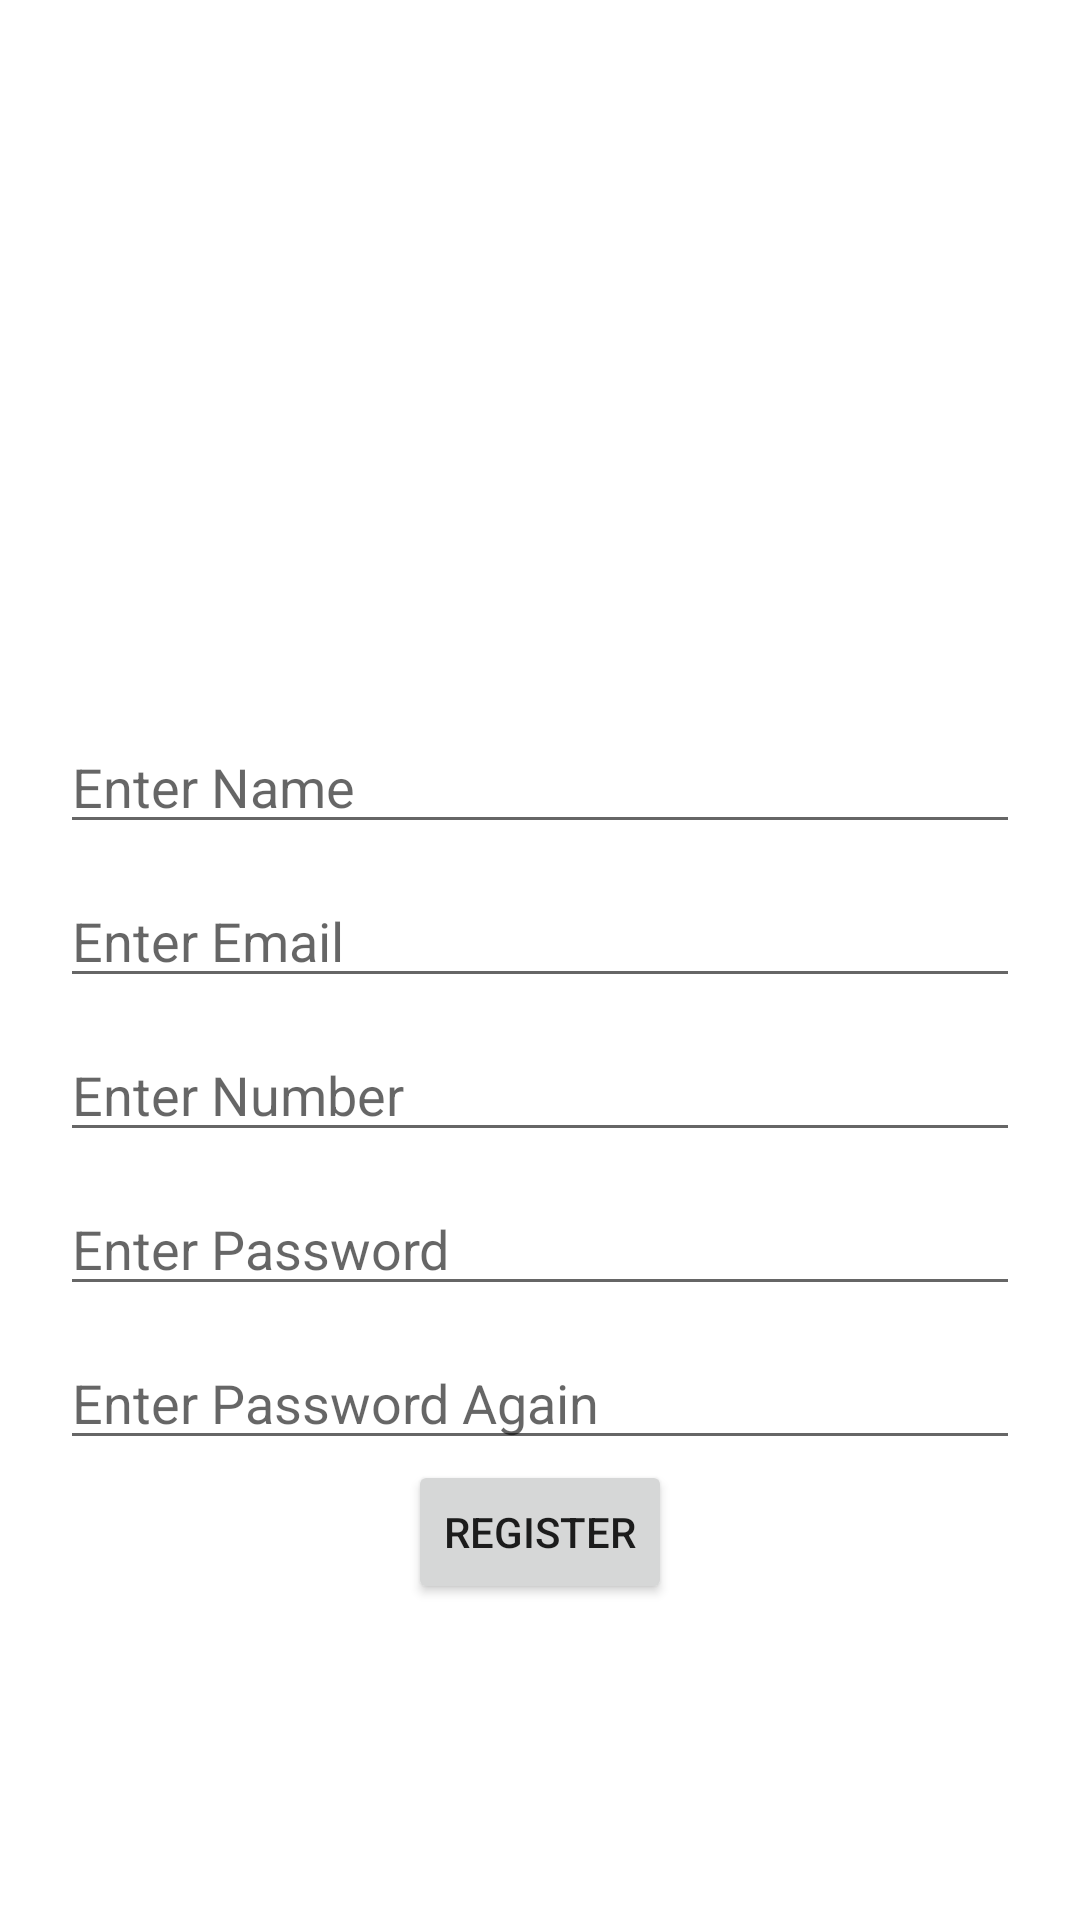

The Android layout XML behind this screen, and the referenced resources:
<!-- AndroidManifest.xml: application theme Theme.JigneshAndroidTops -->
<!-- res/layout/activity_eregister.xml -->
<?xml version="1.0" encoding="utf-8"?>
<LinearLayout xmlns:android="http://schemas.android.com/apk/res/android"
    xmlns:app="http://schemas.android.com/apk/res-auto"
    xmlns:tools="http://schemas.android.com/tools"
    android:layout_width="match_parent"
    android:layout_height="match_parent"
    android:padding="20dp"
    android:orientation="vertical"
    tools:context=".e_commerce.ERegisterActivity">

    <ImageView
        android:layout_width="200dp"
        android:layout_height="200dp"
        android:layout_gravity="center"
        android:layout_marginTop="10dp"
        android:src="@drawable/ic_add"
        android:id="@+id/ivProfile"/>

    <EditText
        android:layout_width="match_parent"
        android:layout_height="wrap_content"
        android:id="@+id/edtName"
        android:hint="Enter Name"
        android:layout_marginTop="10dp"/>

    <EditText
        android:layout_width="match_parent"
        android:layout_height="wrap_content"
        android:id="@+id/edtEmail"
        android:hint="Enter Email"
        android:layout_marginTop="10dp"/>

    <EditText
        android:layout_width="match_parent"
        android:layout_height="wrap_content"
        android:id="@+id/edtPhone"
        android:inputType="number"
        android:hint="Enter Number"
        android:layout_marginTop="10dp"/>

    <EditText
        android:layout_width="match_parent"
        android:layout_height="wrap_content"
        android:id="@+id/edtPassword"
        android:hint="Enter Password"
        android:layout_marginTop="10dp"/>

    <EditText
        android:layout_width="match_parent"
        android:layout_height="wrap_content"
        android:id="@+id/edtRepeat"
        android:hint="Enter Password Again"
        android:layout_marginTop="10dp"/>

    <Button
        android:layout_width="wrap_content"
        android:layout_height="wrap_content"
        android:text="Register"
        android:id="@+id/btnRegister"
        android:layout_gravity="center"/>

</LinearLayout>
<!-- resources referenced by this layout -->
<resources>
  <style name="Theme.JigneshAndroidTops" parent="Theme.MaterialComponents.DayNight.DarkActionBar">
          
          <item name="colorPrimary">@color/purple_500</item>
          <item name="colorPrimaryVariant">@color/purple_700</item>
          <item name="colorOnPrimary">@color/white</item>
          
          <item name="colorSecondary">@color/teal_200</item>
          <item name="colorSecondaryVariant">@color/teal_700</item>
          <item name="colorOnSecondary">@color/black</item>
          
          <item name="android:statusBarColor" tools:targetApi="l">?attr/colorPrimaryVariant</item>
          
      </style>
  <!-- not gathered from this repository: default colours our renderer supplied (Android Studio template values) -->
  <color name="purple_500">#FF6200EE</color>
  <color name="purple_700">#FF3700B3</color>
  <color name="teal_200">#FF03DAC5</color>
  <color name="teal_700">#FF018786</color>
  <color name="black">#FF000000</color>
  <color name="white">#FFFFFFFF</color>
</resources>
